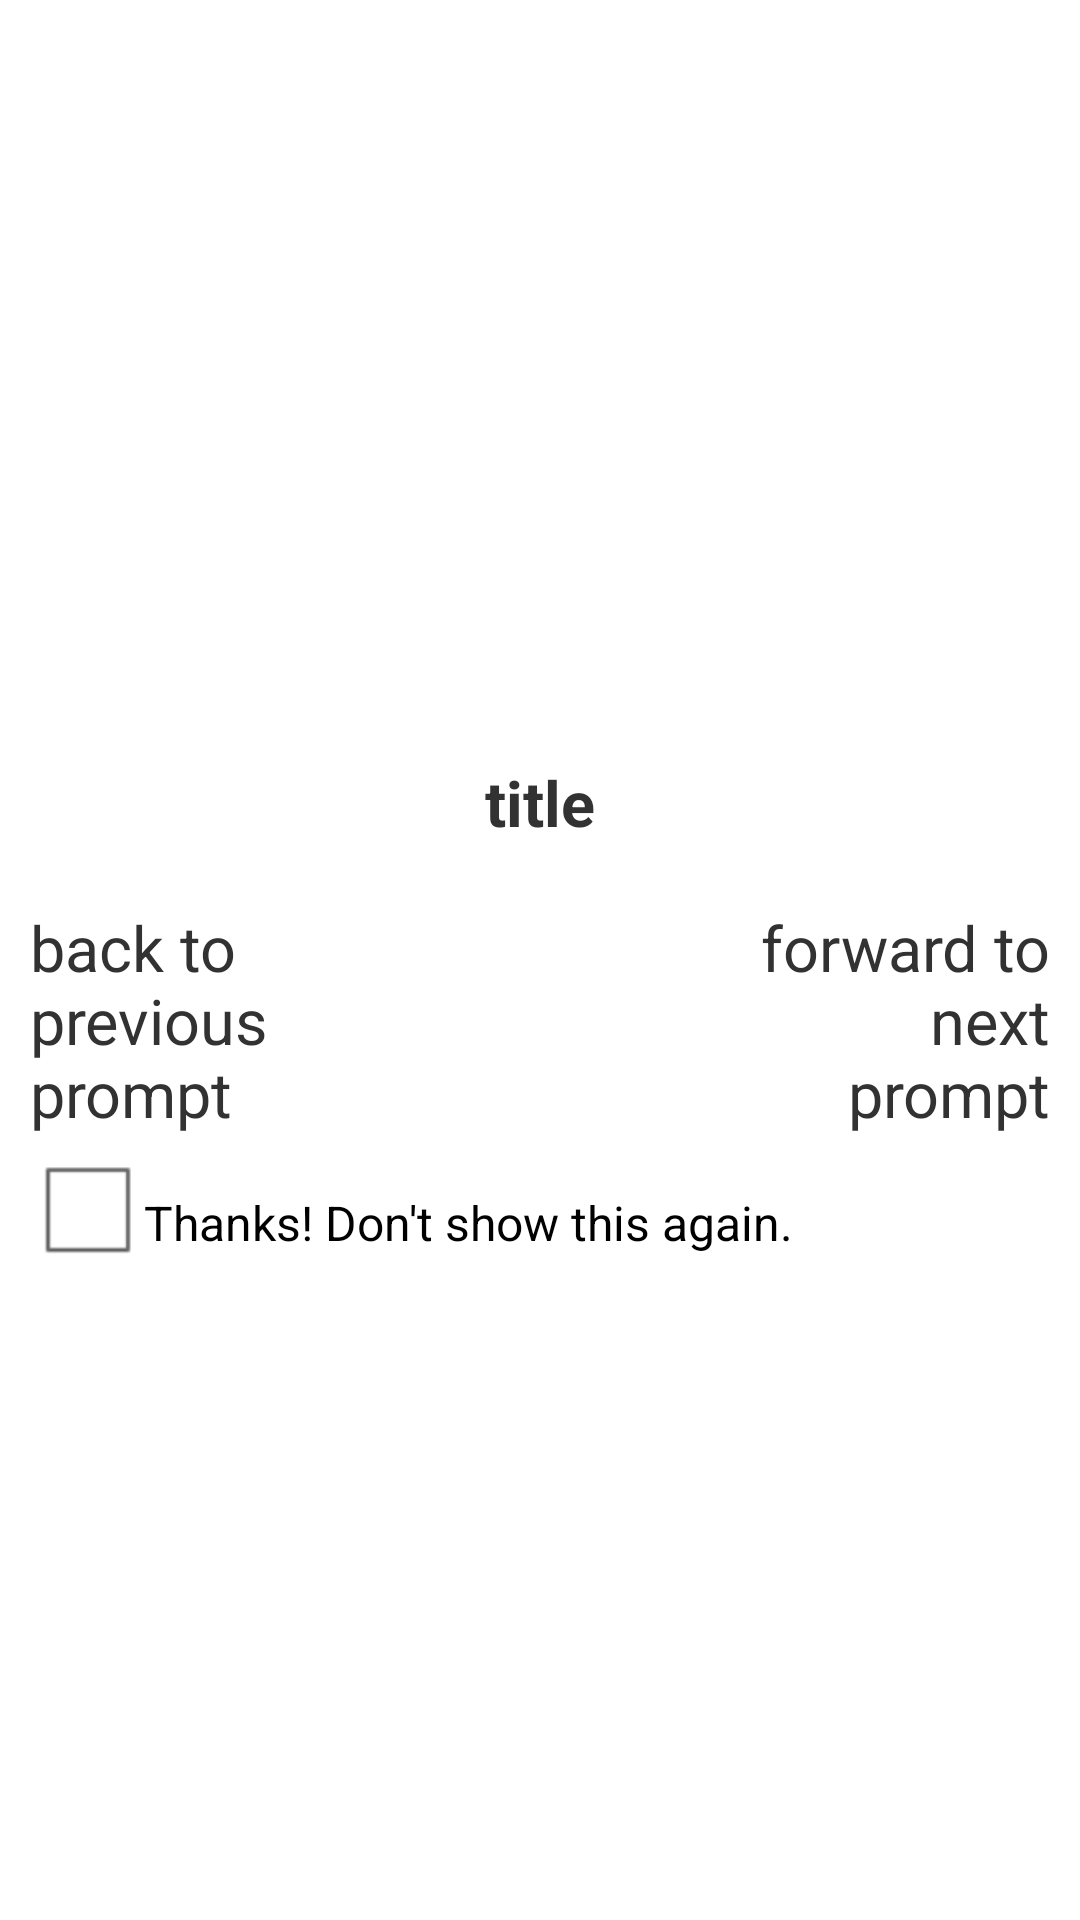

Layout XML and referenced resources for this Android screen:
<!-- AndroidManifest.xml: application theme android:Theme.Light -->
<!-- res/layout/form_entry_start.xml -->
<?xml version="1.0" encoding="utf-8"?>
<ScrollView xmlns:android="http://schemas.android.com/apk/res/android"
    android:layout_width="fill_parent"
    android:layout_height="fill_parent"
    android:fillViewport="true"
    android:orientation="vertical" >

    <LinearLayout
        android:layout_width="fill_parent"
        android:layout_height="wrap_content"
        android:orientation="vertical"
        android:padding="10dp" >

        <View
            android:layout_width="fill_parent"
            android:layout_height="wrap_content"
            android:layout_weight="1.0" />

        <ImageView
            android:id="@+id/form_start_bling"
            android:layout_width="wrap_content"
            android:layout_height="wrap_content"
            android:layout_gravity="center"
            android:paddingBottom="30dp"
            android:scaleType="center" />

        <TextView
            android:id="@+id/description"
            android:layout_width="wrap_content"
            android:layout_height="wrap_content"
            android:layout_gravity="center"
            android:gravity="center"
            android:lineSpacingMultiplier="1.2"
            android:paddingBottom="20dp"
            android:paddingTop="10dp"
            android:text="title"
            android:textSize="21dp"
            android:textStyle="bold" />

        <LinearLayout
            android:layout_width="fill_parent"
            android:layout_height="wrap_content"
            android:orientation="horizontal" >

            <LinearLayout
                android:layout_width="0dp"
                android:layout_height="wrap_content"
                android:layout_gravity="left"
                android:layout_weight="1"
                android:orientation="vertical" >

                <ImageView
                    android:layout_width="wrap_content"
                    android:layout_height="wrap_content"
                    android:gravity="left"
                    android:src="@+drawable/backup" />

                <TextView
                    android:layout_width="wrap_content"
                    android:layout_height="wrap_content"
                    android:gravity="left"
                    android:text="@+string/backup"
                    android:textSize="21dp" />
            </LinearLayout>

            <LinearLayout
                android:layout_width="0dp"
                android:layout_height="wrap_content"
                android:layout_gravity="right"
                android:layout_weight="1"
                android:gravity="right"
                android:orientation="vertical" >

                <ImageView
                    android:layout_width="wrap_content"
                    android:layout_height="wrap_content"
                    android:gravity="right"
                    android:src="@+drawable/advance" />

                <TextView
                    android:layout_width="wrap_content"
                    android:layout_height="wrap_content"
                    android:gravity="right"
                    android:text="@+string/advance"
                    android:textSize="21dp" />
            </LinearLayout>
        </LinearLayout>

        <CheckBox
            android:id="@+id/screen_form_entry_start_cbx_dismiss"
            android:layout_width="match_parent"
            android:layout_height="wrap_content"
            android:paddingTop="10dp"
            android:text="@string/form_entry_start_hide" />

        <View
            android:layout_width="fill_parent"
            android:layout_height="wrap_content"
            android:layout_weight="1.0" />

    </LinearLayout>

</ScrollView>
<!-- resources referenced by this layout -->
<resources>
  <string name="advance">forward to\nnext\nprompt</string>
  <string name="backup">back to\nprevious\nprompt</string>
  <string name="form_entry_start_hide">Thanks! Don\'t show this again.</string>
</resources>
